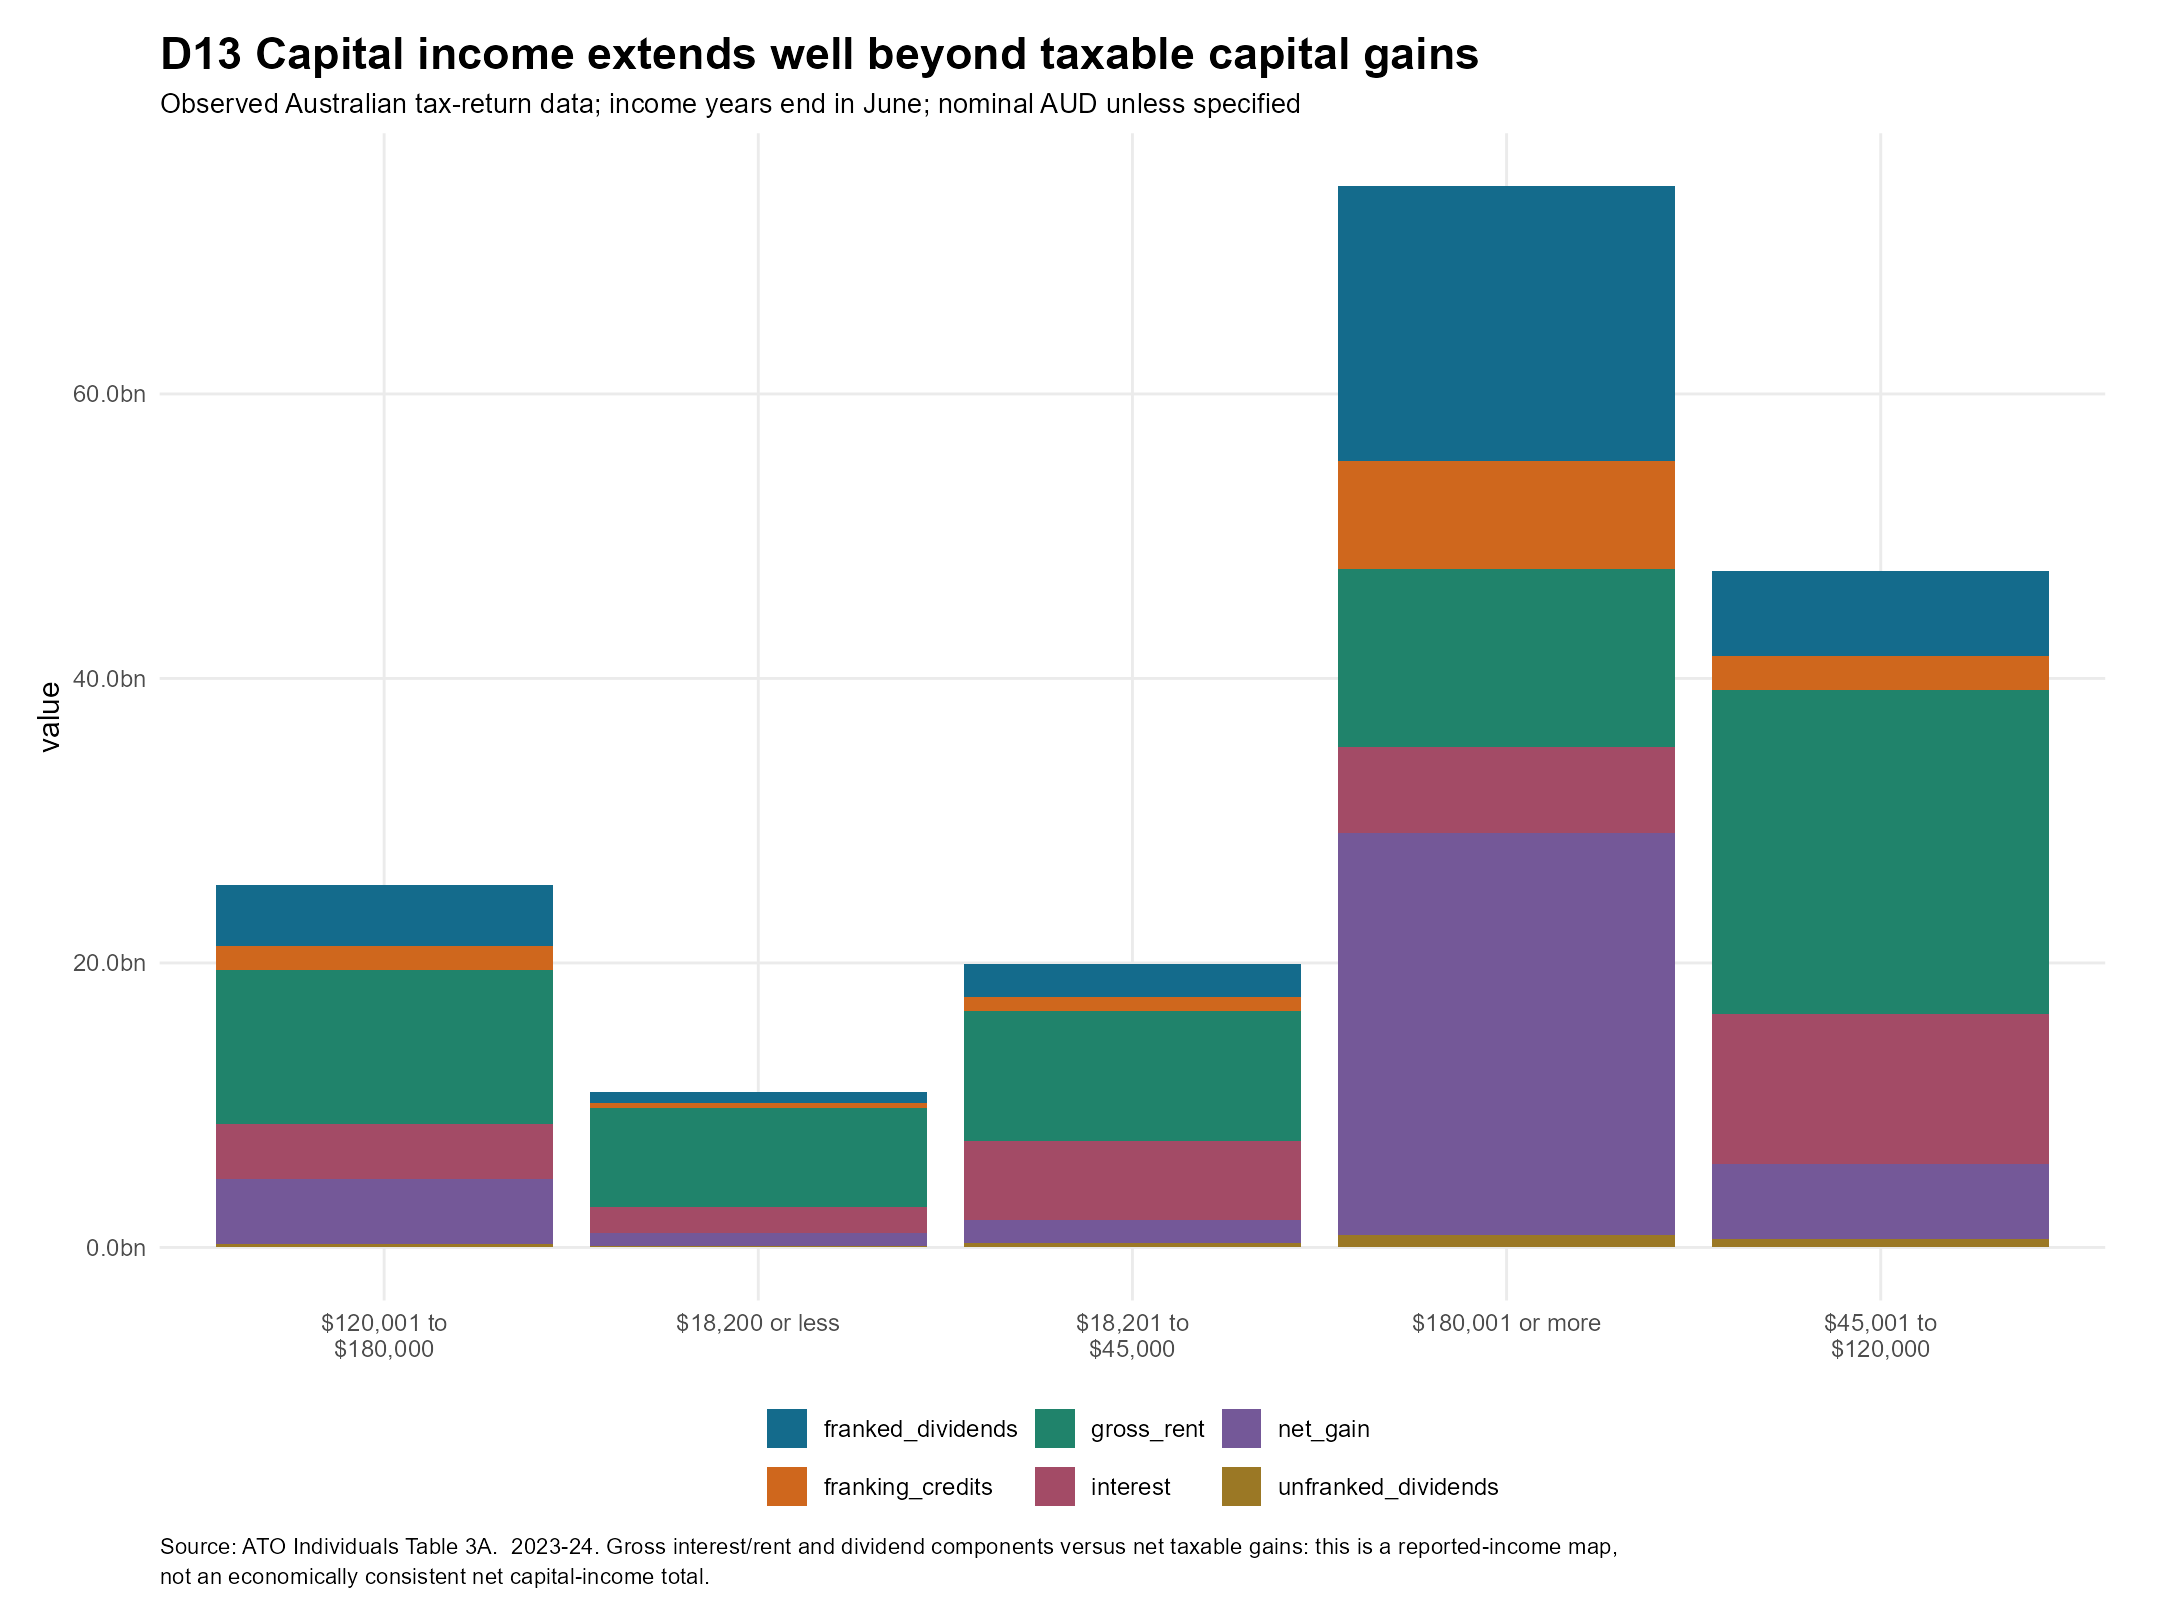

Data behind this chart, as committed beside it:
tax_bracket, income_form, value
$18,200 or less, interest, 1865353689
$18,200 or less, unfranked_dividends, 106434455
$18,200 or less, franked_dividends, 784881234
$18,200 or less, franking_credits, 330803488
$18,200 or less, net_gain, 887254484
$18,200 or less, gross_rent, 6929118771
$18,201 to $45,000, interest, 5534160470
$18,201 to $45,000, unfranked_dividends, 291715387
$18,201 to $45,000, franked_dividends, 2338199867
$18,201 to $45,000, franking_credits, 962887218
$18,201 to $45,000, net_gain, 1639825421
$18,201 to $45,000, gross_rent, 9178980553
$45,001 to $120,000, interest, 10604646447
$45,001 to $120,000, unfranked_dividends, 559721207
$45,001 to $120,000, franked_dividends, 5994489647
$45,001 to $120,000, franking_credits, 2385087881
$45,001 to $120,000, net_gain, 5277709910
$45,001 to $120,000, gross_rent, 22748154442
$120,001 to $180,000, interest, 3882786136
$120,001 to $180,000, unfranked_dividends, 274409494
$120,001 to $180,000, franked_dividends, 4312468230
$120,001 to $180,000, franking_credits, 1668549379
$120,001 to $180,000, net_gain, 4505632484
$120,001 to $180,000, gross_rent, 10864619973
$180,001 or more, interest, 6066008517
$180,001 or more, unfranked_dividends, 851854710
$180,001 or more, franked_dividends, 19341460760
$180,001 or more, franking_credits, 7577951433
$180,001 or more, net_gain, 28288702703
$180,001 or more, gross_rent, 12471858633
